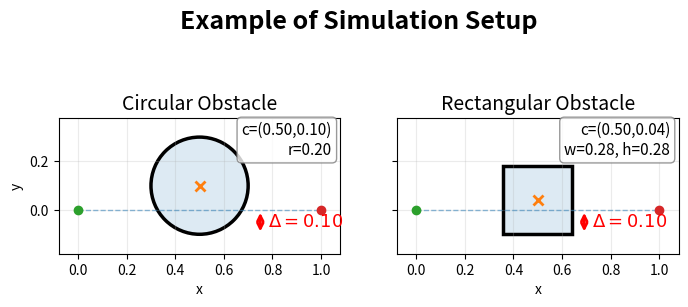

The matplotlib source for this figure:
# Illustrate the effective intrusion distance Delta for circular and 
# rectangular obstacles. The path is the straight line from start to goal 
# along y=0. Delta is the vertical distance the obstacle penetrates 
# below the path (i.e. into y<0).
#
# Saves:
#   results/intrusion_illustration/effective_intrusion.png

import os
import numpy as np
import matplotlib.pyplot as plt
import matplotlib.patches as patches


output_folder = os.path.join("results", "thesis_figures")
os.makedirs(output_folder, exist_ok=True)

# ============================================================
# Parameters
# ============================================================
x0, y0 = 0.0, 0.0
xT, yT = 1.0, 0.0
BC = [x0, y0, xT, yT]

x_c = 0.5
Delta = 0.10

# Circle: position so bottom edge is at y = -Delta below the path
r_circ   = 0.20
y_c_circ = r_circ - Delta

# Rectangle: square with corner-to-center distance equal to circle radius
w_rect   = h_rect = float(2 * r_circ * np.sin(np.pi / 4))   # = r_circ * sqrt(2)
y_c_rect = h_rect / 2 - Delta


# ============================================================
# Axis limits (shared across both subplots)
# ============================================================
pad = 0.08

obs_x_extents = [x_c - r_circ, x_c + r_circ,
                 x_c - w_rect/2, x_c + w_rect/2]
obs_y_extents = [y_c_circ - r_circ, y_c_circ + r_circ,
                 y_c_rect - h_rect/2, y_c_rect + h_rect/2]

xlim = (min(BC[0], BC[2], min(obs_x_extents)) - pad,
        max(BC[0], BC[2], max(obs_x_extents)) + pad)
ylim = (min(BC[1], BC[3], min(obs_y_extents)) - pad,
        max(BC[1], BC[3], max(obs_y_extents)) + pad)


# ============================================================
# Plot
# ============================================================
fig, axes = plt.subplots(1, 2, figsize=(8, 4), sharex=True, sharey=True)


# ---- Subplot 1: Circle ----
ax = axes[0]

# reference straight line
ax.plot([BC[0], BC[2]], [BC[1], BC[3]],
        linestyle="--", linewidth=1, alpha=0.5)

# obstacle: filled + outline (matching circle.py style)
fill = patches.Circle((x_c, y_c_circ), r_circ,
                      fill=True, alpha=0.15, linewidth=0)
edge = patches.Circle((x_c, y_c_circ), r_circ,
                      fill=False, linewidth=2.5)
ax.add_patch(fill)
ax.add_patch(edge)

# center marker
ax.plot(x_c, y_c_circ, marker="x", markersize=7, mew=2)

# start/goal markers
ax.plot([BC[0]], [BC[1]], marker="o")
ax.plot([BC[2]], [BC[3]], marker="o")

# intrusion arrow: from path (y=0) down to bottom of circle (y=-Delta)
arrow_x = x_c + r_circ + 0.05
ax.annotate(
    '', xy=(arrow_x, -Delta), xytext=(arrow_x, 0),
    arrowprops=dict(arrowstyle='<->', color='red', lw=2)
)
ax.text(
    arrow_x + 0.03, -Delta / 2,
    rf'$\Delta = {Delta:.2f}$',
    fontsize=13, color='red', va='center'
)

ax.set_title("Circular Obstacle", fontsize=14)
ax.set_xlim(*xlim)
ax.set_ylim(*ylim)
ax.set_aspect("equal", adjustable="box")
ax.grid(True, alpha=0.25)
ax.set_xlabel("x")
ax.set_ylabel("y")

ax.text(
    0.97, 0.97,
    f"c=({x_c:.2f},{y_c_circ:.2f})\nr={r_circ:.2f}",
    transform=ax.transAxes,
    fontsize=11,
    va="top",
    ha="right",
    bbox=dict(boxstyle='round,pad=0.3', facecolor='white',
              alpha=0.8, edgecolor='gray')
)


# ---- Subplot 2: Rectangle ----
ax = axes[1]

# reference straight line
ax.plot([BC[0], BC[2]], [BC[1], BC[3]],
        linestyle="--", linewidth=1, alpha=0.5)

# obstacle: filled + outline
fill = patches.Rectangle(
    (x_c - w_rect/2, y_c_rect - h_rect/2), w_rect, h_rect,
    fill=True, alpha=0.15, linewidth=0
)
edge = patches.Rectangle(
    (x_c - w_rect/2, y_c_rect - h_rect/2), w_rect, h_rect,
    fill=False, linewidth=2.5
)
ax.add_patch(fill)
ax.add_patch(edge)

# center marker
ax.plot(x_c, y_c_rect, marker="x", markersize=7, mew=2)

# start/goal markers
ax.plot([BC[0]], [BC[1]], marker="o")
ax.plot([BC[2]], [BC[3]], marker="o")

# intrusion arrow: from path (y=0) down to bottom of rectangle (y=-Delta)
arrow_x = x_c + w_rect/2 + 0.05
ax.annotate(
    '', xy=(arrow_x, -Delta), xytext=(arrow_x, 0),
    arrowprops=dict(arrowstyle='<->', color='red', lw=2)
)
ax.text(
    arrow_x + 0.03, -Delta / 2,
    rf'$\Delta = {Delta:.2f}$',
    fontsize=13, color='red', va='center'
)

ax.set_title("Rectangular Obstacle", fontsize=14)
ax.set_xlim(*xlim)
ax.set_ylim(*ylim)
ax.set_aspect("equal", adjustable="box")
ax.grid(True, alpha=0.25)
ax.set_xlabel("x")

ax.text(
    0.97, 0.97,
    f"c=({x_c:.2f},{y_c_rect:.2f})\nw={w_rect:.2f}, h={h_rect:.2f}",
    transform=ax.transAxes,
    fontsize=11,
    va="top",
    ha="right",
    bbox=dict(boxstyle='round,pad=0.3', facecolor='white',
              alpha=0.8, edgecolor='gray')
)


# ============================================================
# Title and save
# ============================================================
fig.suptitle(
    rf"Example of Simulation Setup",
    fontsize=18,
    fontweight='bold',
    y=0.92
)
fig.subplots_adjust(top=0.85)

out_path = os.path.join(output_folder, "simlulation_setup.png")
fig.savefig(out_path, dpi=300)
plt.close(fig)

print(f"Saved: {out_path}")
